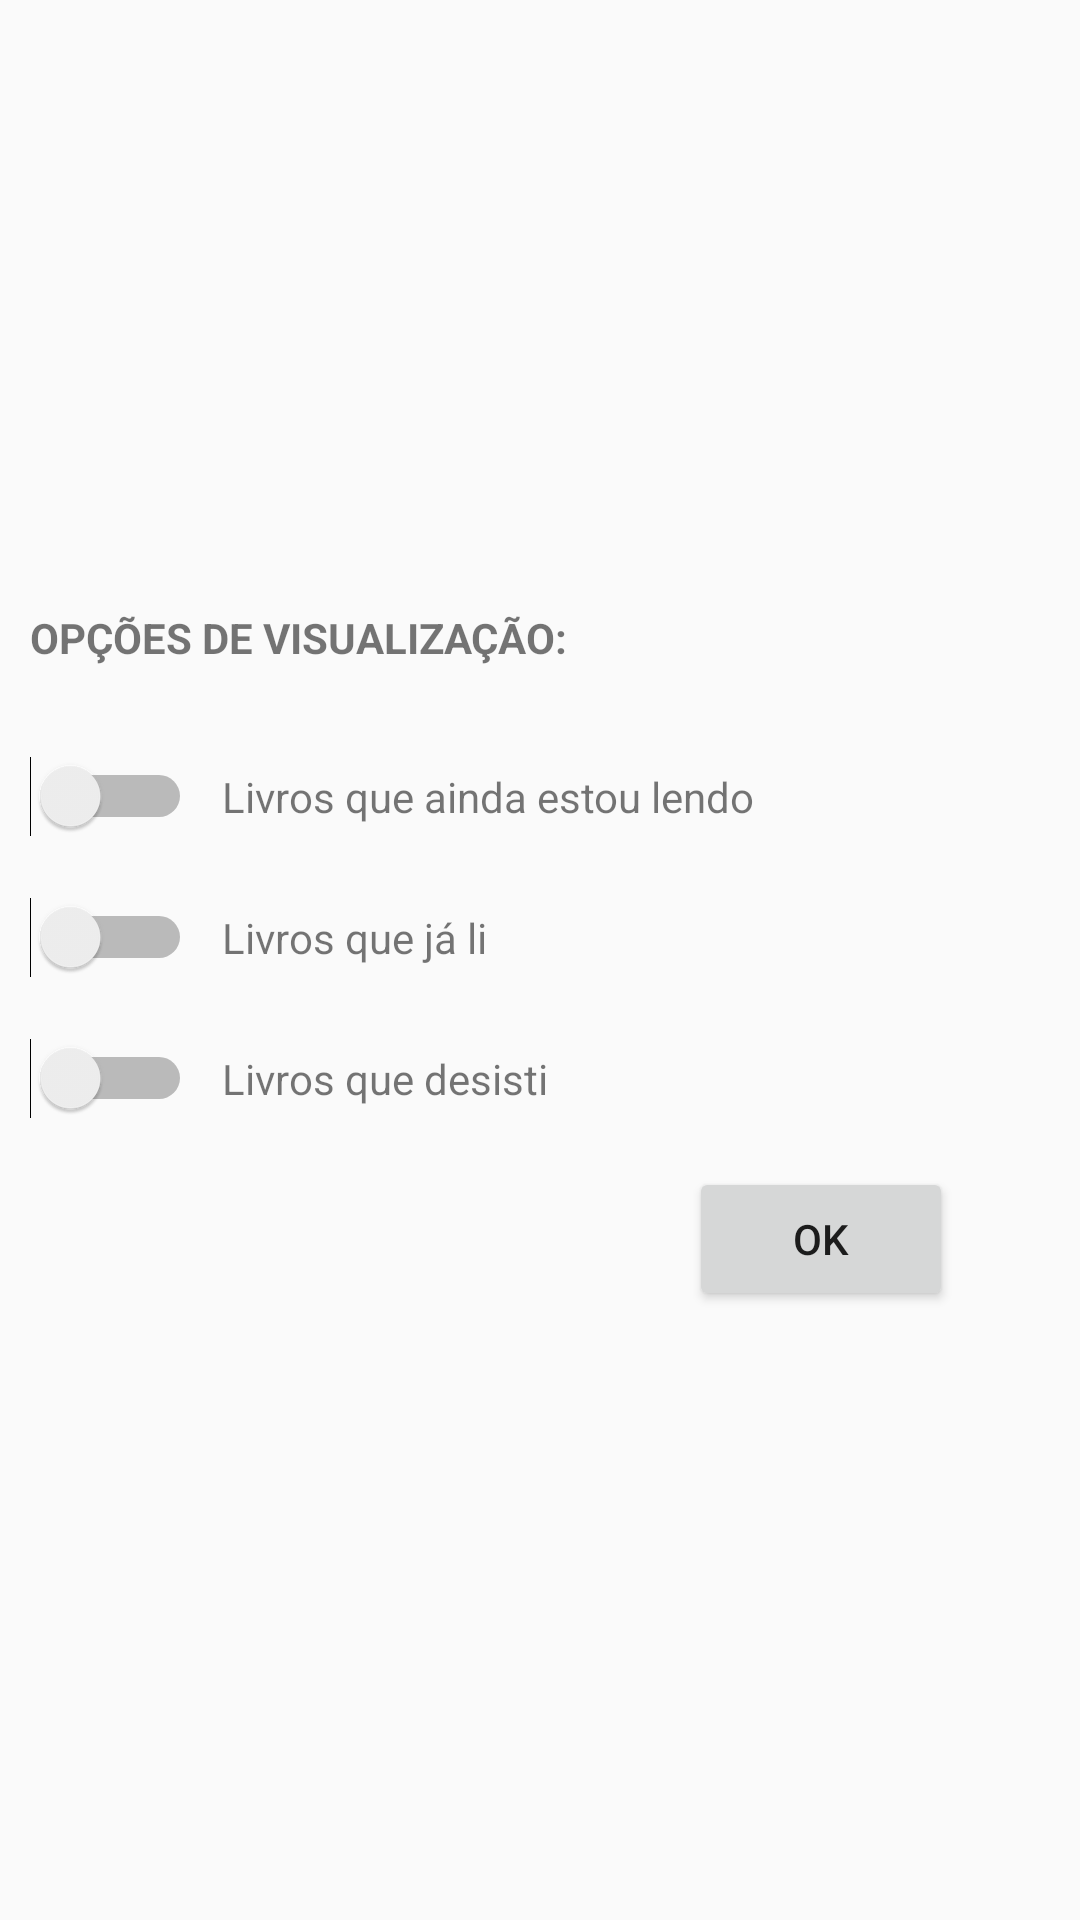

Here is an Android app screen rendered from its layout file. Give the layout XML and the strings, colors and styles it references.
<!-- AndroidManifest.xml: application theme Theme.FichaLeitura -->
<!-- res/layout/dialog_layout_filter.xml -->
<?xml version="1.0" encoding="utf-8"?>
<androidx.constraintlayout.widget.ConstraintLayout xmlns:android="http://schemas.android.com/apk/res/android"
    xmlns:app="http://schemas.android.com/apk/res-auto"
    xmlns:tools="http://schemas.android.com/tools"
    android:layout_width="match_parent"
    android:layout_height="wrap_content">

    <androidx.constraintlayout.widget.ConstraintLayout
        android:layout_width="match_parent"
        android:layout_height="wrap_content"
        android:layout_marginStart="10dp"
        android:layout_marginTop="10dp"
        android:layout_marginEnd="10dp"
        android:layout_marginBottom="10dp"
        app:layout_constraintBottom_toBottomOf="parent"
        app:layout_constraintEnd_toEndOf="parent"
        app:layout_constraintStart_toStartOf="parent"
        app:layout_constraintTop_toTopOf="parent">

        <TextView
            android:id="@+id/textView15"
            android:layout_width="wrap_content"
            android:layout_height="wrap_content"
            android:text="OPÇÕES DE VISUALIZAÇÃO:"
            android:textStyle="bold"
            app:layout_constraintStart_toStartOf="parent"
            app:layout_constraintTop_toTopOf="parent" />

        <Switch
            android:id="@+id/swcFilterLayoutReadingNotCompleted"
            android:layout_width="wrap_content"
            android:layout_height="wrap_content"
            android:layout_marginTop="30dp"
            app:layout_constraintStart_toStartOf="parent"
            app:layout_constraintTop_toBottomOf="@+id/textView15" />

        <Switch
            android:id="@+id/swcFilterLayoutReadingCompleted"
            android:layout_width="wrap_content"
            android:layout_height="wrap_content"
            android:layout_marginTop="20dp"
            app:layout_constraintStart_toStartOf="parent"
            app:layout_constraintTop_toBottomOf="@+id/swcFilterLayoutReadingNotCompleted" />

        <TextView
            android:id="@+id/textView17"
            android:layout_width="wrap_content"
            android:layout_height="wrap_content"
            android:layout_marginStart="10dp"
            android:text="Livros que ainda estou lendo"
            app:layout_constraintBottom_toBottomOf="@+id/swcFilterLayoutReadingNotCompleted"
            app:layout_constraintStart_toEndOf="@+id/swcFilterLayoutReadingNotCompleted"
            app:layout_constraintTop_toTopOf="@+id/swcFilterLayoutReadingNotCompleted" />

        <TextView
            android:id="@+id/textView18"
            android:layout_width="wrap_content"
            android:layout_height="wrap_content"
            android:layout_marginStart="10dp"
            android:text="Livros que já li"
            app:layout_constraintBottom_toBottomOf="@+id/swcFilterLayoutReadingCompleted"
            app:layout_constraintStart_toEndOf="@+id/swcFilterLayoutReadingCompleted"
            app:layout_constraintTop_toTopOf="@+id/swcFilterLayoutReadingCompleted" />

        <Button
            android:id="@+id/btnFilterLayoutOk"
            android:layout_width="wrap_content"
            android:layout_height="wrap_content"
            android:layout_marginStart="-45dp"
            android:layout_marginTop="20dp"
            android:layout_marginEnd="10dp"
            android:text="OK"
            app:layout_constraintBottom_toBottomOf="parent"
            app:layout_constraintEnd_toEndOf="parent"
            app:layout_constraintStart_toEndOf="@+id/textView17"
            app:layout_constraintTop_toBottomOf="@+id/textView33" />

        <Switch
            android:id="@+id/swcFilterLayoutReadingDeleted"
            android:layout_width="wrap_content"
            android:layout_height="wrap_content"
            android:layout_marginTop="20dp"
            app:layout_constraintStart_toStartOf="parent"
            app:layout_constraintTop_toBottomOf="@+id/swcFilterLayoutReadingCompleted" />

        <TextView
            android:id="@+id/textView33"
            android:layout_width="wrap_content"
            android:layout_height="wrap_content"
            android:layout_marginStart="10dp"
            android:text="Livros que desisti"
            app:layout_constraintBottom_toBottomOf="@+id/swcFilterLayoutReadingDeleted"
            app:layout_constraintStart_toEndOf="@+id/swcFilterLayoutReadingDeleted"
            app:layout_constraintTop_toTopOf="@+id/swcFilterLayoutReadingDeleted" />

    </androidx.constraintlayout.widget.ConstraintLayout>

</androidx.constraintlayout.widget.ConstraintLayout>
<!-- resources referenced by this layout -->
<resources>
  <style name="Theme.FichaLeitura" parent="Base.Theme.FichaLeitura" />
  <style name="Base.Theme.FichaLeitura" parent="Theme.AppCompat.DayNight.DarkActionBar">
          
          
          <item name="android:dropDownListViewStyle">@style/PopupMenuListView</item>
          <item name="floatingActionButtonStyle">@style/FloatingActionButtonStyle</item>
      </style>
  <style name="PopupMenuListView" parent="@style/Widget.AppCompat.ListView.DropDown">
          <item name="android:divider">#dddddd</item>
          <item name="android:dividerHeight">1dp</item>
      </style>
  <style name="FloatingActionButtonStyle" parent="Widget.Design.FloatingActionButton">
          <item name="shapeAppearanceOverlay">@style/FabShapeStyle</item>
      </style>
  <style name="FabShapeStyle" parent="ShapeAppearance.MaterialComponents.SmallComponent">
          <item name="cornerSize">50%</item>
          
          <item name="cornerFamilyTopLeft">rounded</item>
          <item name="cornerFamilyTopRight">rounded</item>
          <item name="cornerFamilyBottomLeft">rounded</item>
          <item name="cornerFamilyBottomRight">rounded</item>
      </style>
</resources>
